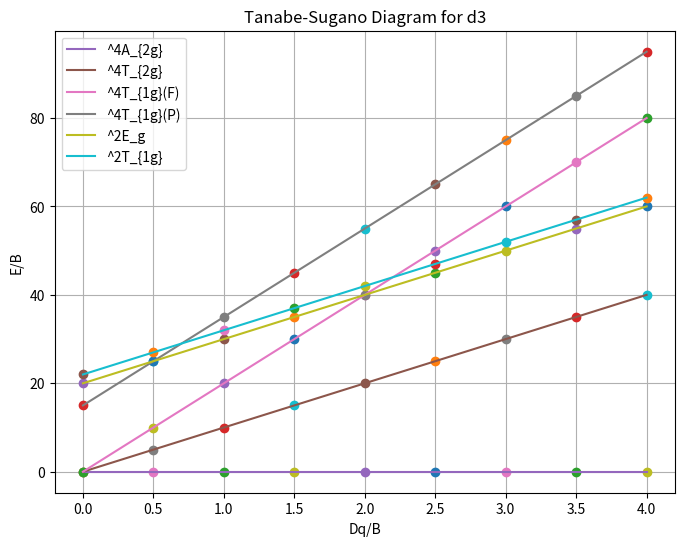

Python code for this plot:
import numpy as np
import matplotlib.pyplot as plt

def get_levels(dq_over_b, b):
    dq = dq_over_b * b
    
    # Quartet states
    e_4a2g = 0
    e_4t2g = 10 * dq
    e_4t1gf = 20 * dq
    e_4t1gp = 20 * dq + 15 * b
    
    # Doublet states
    e_2eg = 10 * dq + 20 * b
    e_2t1g = 10 * dq + 22 * b
    
    levels = [
        ('^4A_{2g}', e_4a2g),
        ('^4T_{2g}', e_4t2g),
        ('^4T_{1g}(F)', e_4t1gf),
        ('^4T_{1g}(P)', e_4t1gp),
        ('^2E_g', e_2eg),
        ('^2T_{1g}', e_2t1g),
    ]
    
    levels.sort(key=lambda x: x[1])
    
    ground = levels[0][1]
    return [(term, (e - ground) / b) for term, e in levels]

b = 828
c = 3390
dq_vals = np.arange(0, 4.1, 0.5)
results = []

plt.figure(figsize=(8, 6))
for dq_ov_b in dq_vals:
    lvls = get_levels(dq_ov_b, b)
    results.append((dq_ov_b, lvls))
    for i, (term, e_ov_b) in enumerate(lvls):
        plt.plot(dq_ov_b, e_ov_b, 'o')

# To make lines, we need to track terms
terms = ['^4A_{2g}', '^4T_{2g}', '^4T_{1g}(F)', '^4T_{1g}(P)', '^2E_g', '^2T_{1g}']
for term in terms:
    x_vals = []
    y_vals = []
    for dq_ov_b in dq_vals:
        lvls = get_levels(dq_ov_b, b)
        for t, e in lvls:
            if t == term:
                x_vals.append(dq_ov_b)
                y_vals.append(e)
                break
    plt.plot(x_vals, y_vals, label=term)

plt.xlabel('Dq/B')
plt.ylabel('E/B')
plt.title('Tanabe-Sugano Diagram for d3')
plt.legend()
plt.grid(True)
plt.savefig('diagram.png')

for dq, lvls in results:
    print(f"{dq:.1f} {lvls}")
